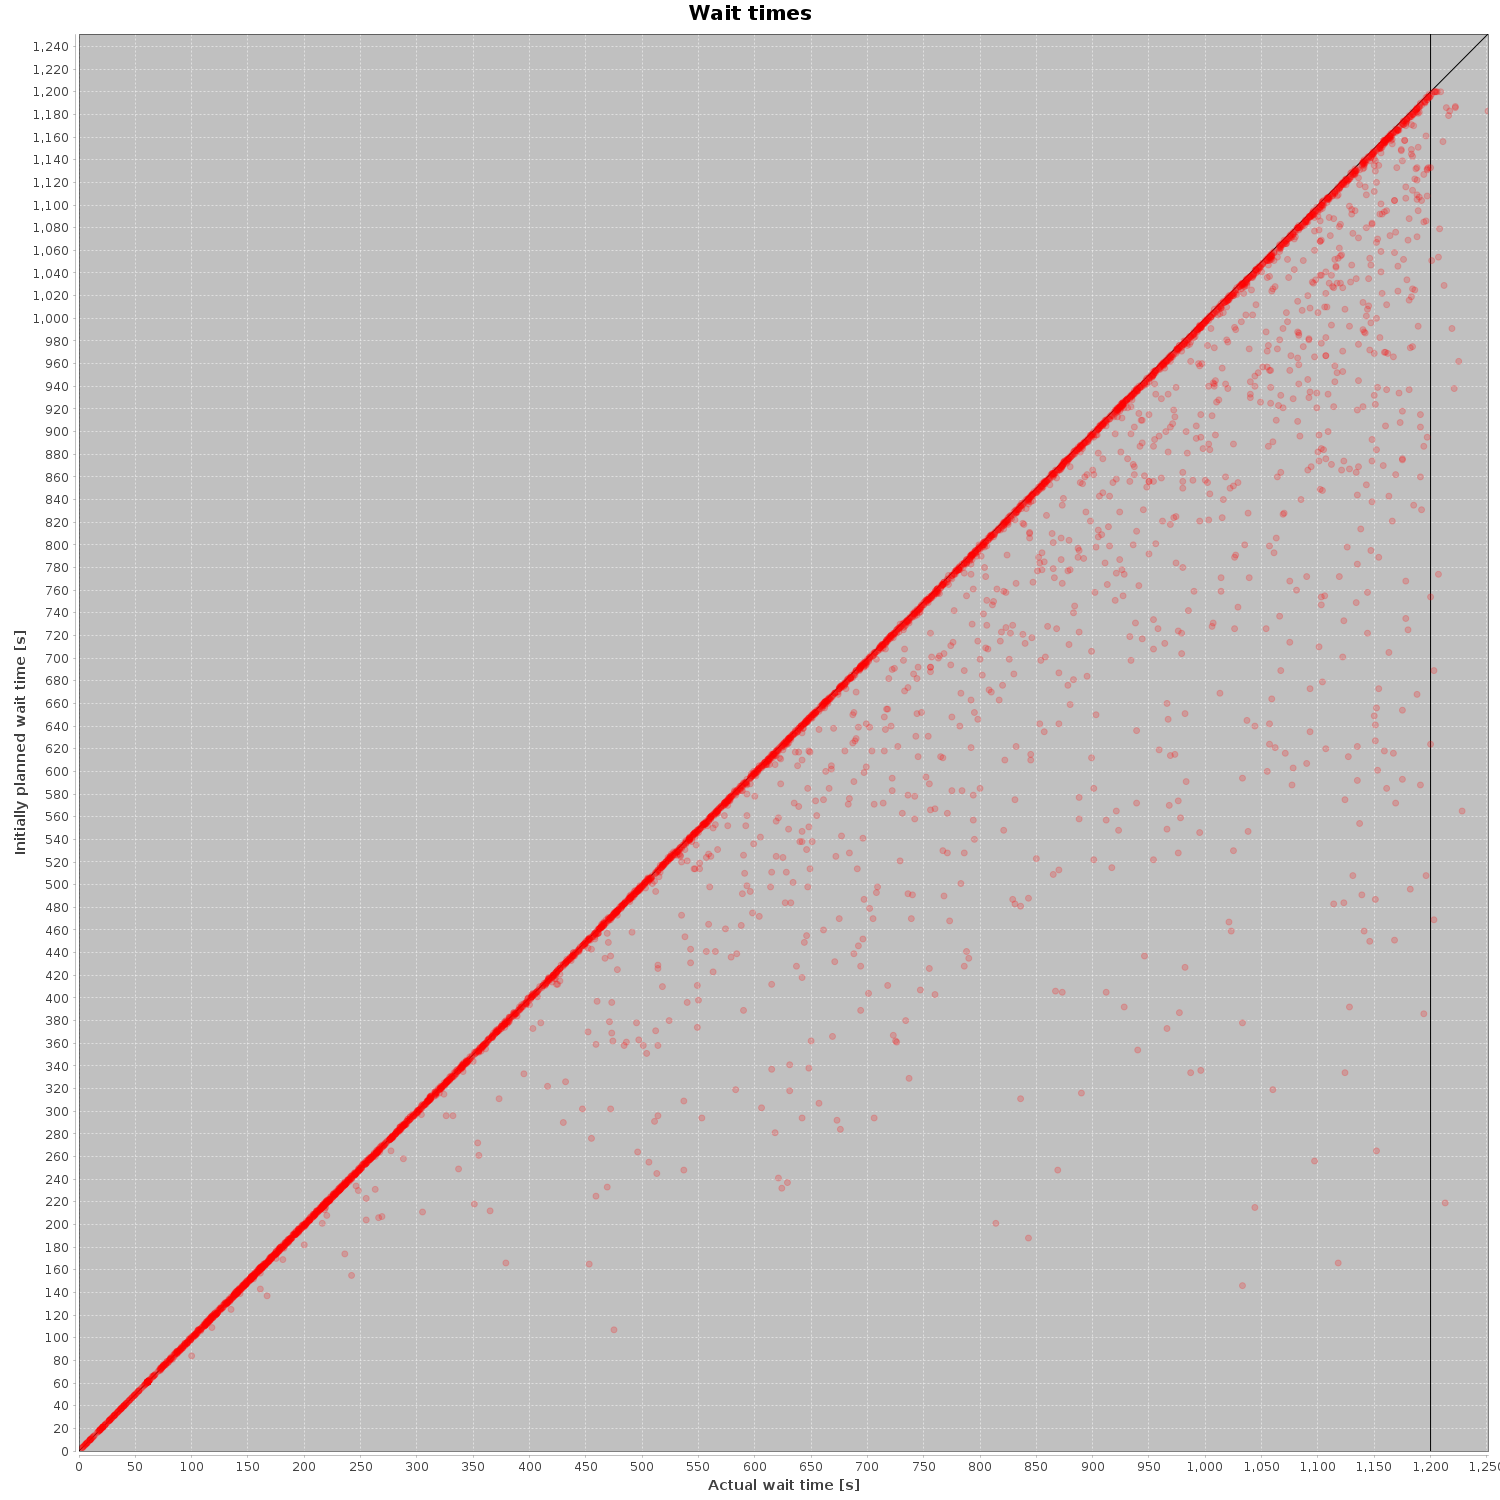

Values plotted in this chart, from the file beside it:
RequestId; actualWaitTime; estimatedWaitTime; deviate
drt_1953; 1019; 981.0; 38.0
drt_1952; 927.0; 925.0; 2.0
drt_1951; 927.0; 923.0; 4.0
drt_1950; 931.0; 876.0; 55.0
drt_1949; 694.0; 691.0; 3.0
drt_1948; 937.0; 862.0; 75.0
drt_1947; 618.0; 281.0; 337.0
drt_1946; 956.0; 954.0; 2.0
drt_1945; 507.0; 505.0; 2.0
drt_1944; 1000; 998.0; 2.0
drt_1943; 904.0; 897.0; 7.0
drt_1942; 786.0; 784.0; 2.0
drt_1941; 694.0; 692.0; 2.0
drt_1940; 548.0; 546.0; 2.0
drt_1939; 519.0; 517.0; 2.0
drt_1938; 832.0; 622.0; 210.0
drt_1937; 1055; 1052; 3.0
drt_1936; 1075; 1073; 2.0
drt_1935; 969.0; 967.0; 2.0
drt_1934; 619.0; 614.0; 5.0
drt_1933; 288.0; 287.0; 1.0
drt_1932; 336.0; 335.0; 1.0
drt_1975; 576.0; 570.0; 6.0
drt_1974; 276.0; 275.0; 1.0
drt_1973; 742.0; 741.0; 1.0
drt_1972; 831.0; 830.0; 1.0
drt_1971; 11.0; 11.0; 0.0
drt_1970; 607.0; 606.0; 1.0
drt_1969; 436.0; 435.0; 1.0
drt_1968; 388.0; 387.0; 1.0
drt_1967; 963.0; 961.0; 2.0
drt_1966; 551.0; 549.0; 2.0
drt_1965; 759.0; 757.0; 2.0
drt_1964; 232.0; 231.0; 1.0
drt_1963; 1162; 1158; 4.0
drt_1962; 873.0; 870.0; 3.0
drt_1961; 872.0; 868.0; 4.0
drt_1960; 844.0; 842.0; 2.0
drt_1959; 139.0; 138.0; 1.0
drt_1958; 1131; 1075; 56.0
drt_1957; 274.0; 274.0; 0.0
drt_1956; 697.0; 695.0; 2.0
drt_1955; 928.0; 921.0; 7.0
drt_1954; 361.0; 359.0; 2.0
drt_4190; 1208; 1079; 129.0
drt_4192; 752.0; 751.0; 1.0
drt_4191; 447.0; 446.0; 1.0
drt_4194; 658.0; 655.0; 3.0
drt_4193; 1053; 1050; 3.0
drt_4196; 351.0; 350.0; 1.0
drt_4195; 694.0; 693.0; 1.0
drt_4198; 305.0; 304.0; 1.0
drt_1909; 553.0; 552.0; 1.0
drt_4197; 920.0; 898.0; 22.0
drt_1908; 567.0; 563.0; 4.0
drt_1907; 1092; 981.0; 111.0
drt_4199; 570.0; 568.0; 2.0
drt_205; 279.0; 277.0; 2.0
drt_1906; 1140; 1138; 2.0
drt_206; 61.0; 61.0; 0.0
... 5,140 more rows
